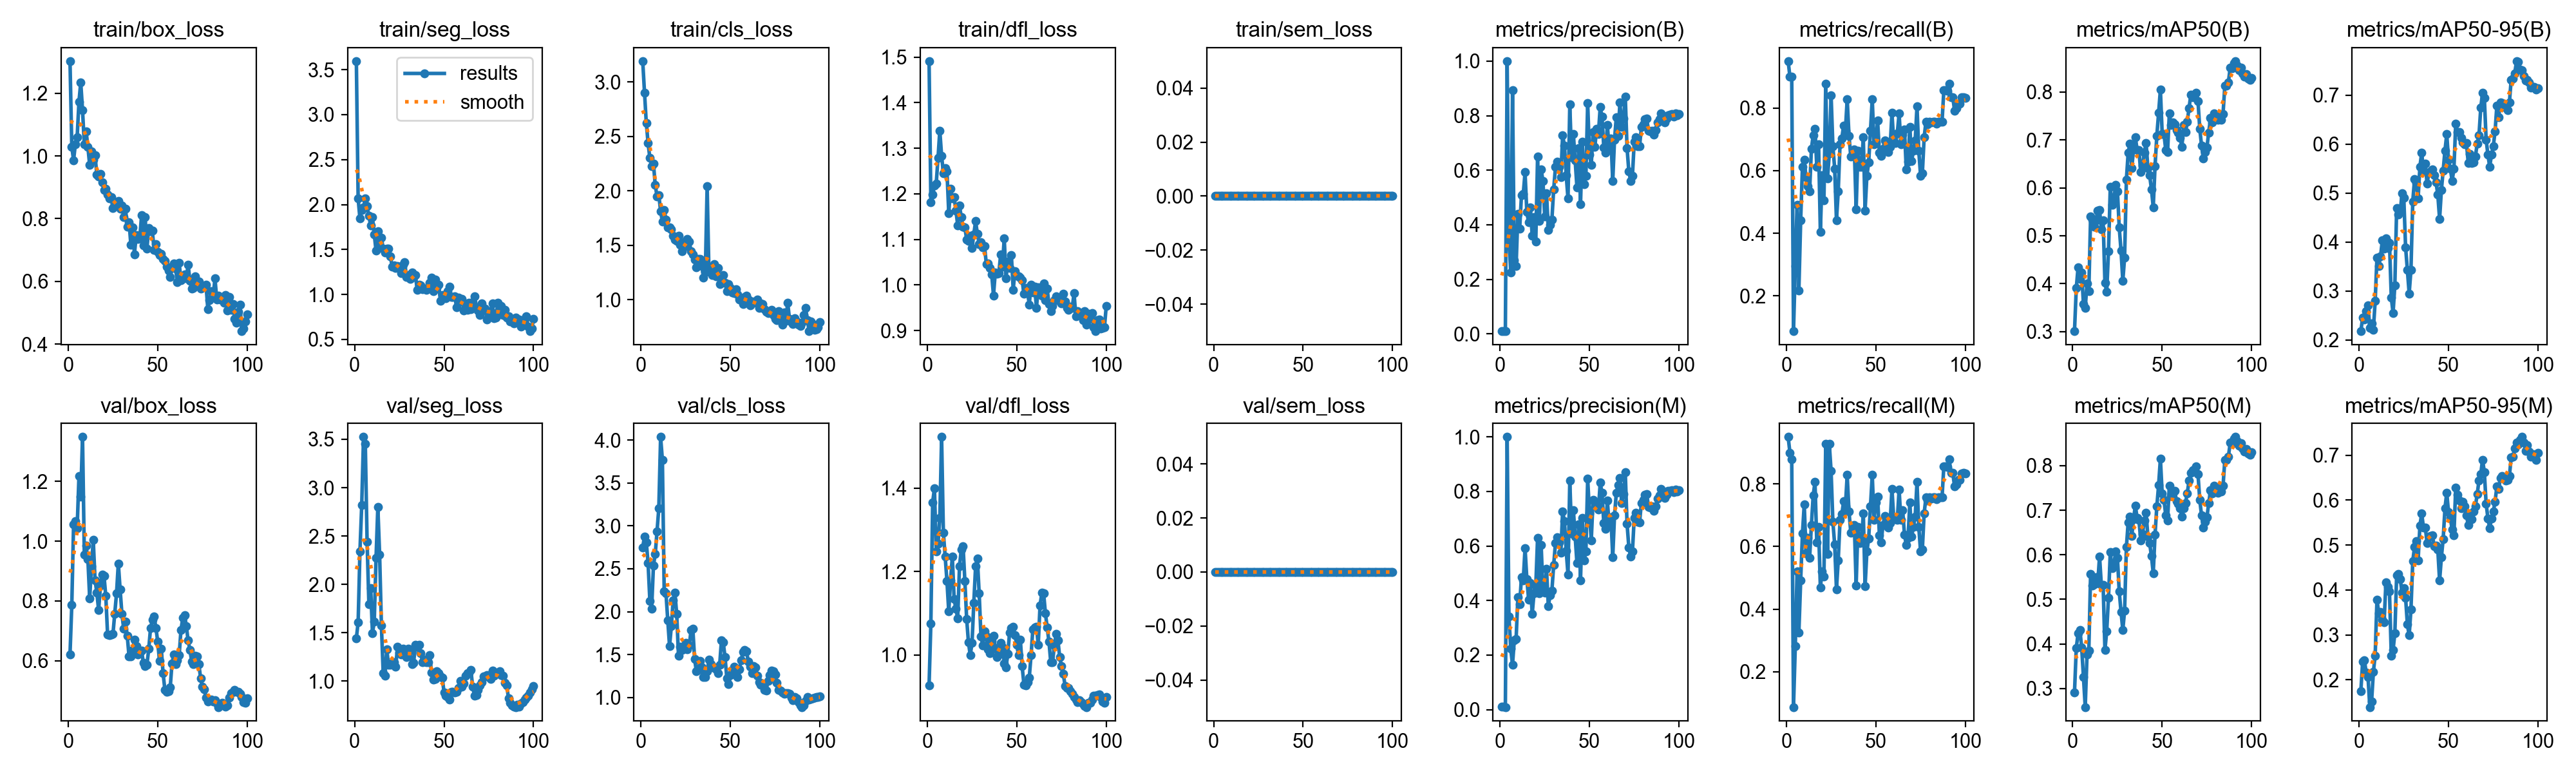

The table this chart was drawn from, first rows:
epoch, time, train/box_loss, train/seg_loss, train/cls_loss, train/dfl_loss, train/sem_loss, metrics/precision(B), metrics/recall(B), metrics/mAP50(B), metrics/mAP50-95(B), metrics/precision(M), metrics/recall(M), metrics/mAP50(M), metrics/mAP50-95(M), val/box_loss, val/seg_loss, val/cls_loss, val/dfl_loss, val/sem_loss, lr/pg0, lr/pg1, lr/pg2
1, 22.84, 1.302, 3.596, 3.19, 1.491, 0, 0.01074, 0.95, 0.3007, 0.2178, 0.01074, 0.95, 0.2912, 0.175, 0.6214, 1.444, 2.75, 0.9269, 0, 0.0003167, 0.0003167, 0.0003167
2, 26.19, 1.029, 2.065, 2.902, 1.182, 0, 0.01003, 0.9, 0.3908, 0.2457, 0.01003, 0.9, 0.3911, 0.2407, 0.7859, 1.609, 2.876, 1.076, 0, 0.0006437, 0.0006437, 0.0006437
3, 29.15, 0.9864, 1.843, 2.623, 1.198, 0, 0.00988, 0.9, 0.4341, 0.2418, 0.00958, 0.8783, 0.4236, 0.2433, 1.056, 2.342, 2.809, 1.365, 0, 0.0009641, 0.0009641, 0.0009641
4, 31.95, 1.038, 1.943, 2.437, 1.218, 0, 1, 0.08721, 0.4099, 0.2594, 1, 0.08721, 0.4317, 0.2155, 1.066, 2.822, 2.564, 1.399, 0, 0.001278, 0.001278, 0.001278
5, 34.8, 1.061, 1.966, 2.3, 1.223, 0, 0.3464, 0.2944, 0.4229, 0.2705, 0.3411, 0.2826, 0.3923, 0.2065, 1.044, 3.524, 2.126, 1.249, 0, 0.001585, 0.001585, 0.001585
6, 37.62, 1.172, 2.068, 2.227, 1.279, 0, 0.2258, 0.4913, 0.3575, 0.2243, 0.2228, 0.5196, 0.3258, 0.1394, 1.217, 3.451, 2.036, 1.266, 0, 0.001584, 0.001584, 0.001584
7, 40.36, 1.235, 1.985, 2.248, 1.339, 0, 0.8925, 0.2174, 0.3492, 0.234, 0.1648, 0.3261, 0.2582, 0.1516, 1.15, 2.443, 2.539, 1.328, 0, 0.001568, 0.001568, 0.001568
8, 43.22, 1.147, 1.873, 2.052, 1.284, 0, 0.2691, 0.4413, 0.4, 0.2212, 0.2554, 0.4913, 0.3758, 0.2176, 1.348, 1.798, 2.671, 1.522, 0, 0.001551, 0.001551, 0.001551
9, 46.01, 1.036, 1.765, 1.948, 1.245, 0, 0.2479, 0.613, 0.3839, 0.2793, 0.2585, 0.6413, 0.3849, 0.2541, 0.9552, 1.963, 2.938, 1.293, 0, 0.001535, 0.001535, 0.001535
10, 48.82, 1.079, 1.86, 1.961, 1.257, 0, 0.4387, 0.6348, 0.5406, 0.3682, 0.4131, 0.7348, 0.557, 0.3788, 0.9841, 1.497, 3.208, 1.235, 0, 0.001518, 0.001518, 0.001518
11, 51.59, 1.029, 1.668, 1.812, 1.25, 0, 0.3857, 0.5783, 0.5329, 0.3504, 0.3857, 0.5783, 0.531, 0.3483, 0.9389, 1.614, 4.037, 1.177, 0, 0.001502, 0.001502, 0.001502
12, 54.35, 0.9706, 1.486, 1.715, 1.158, 0, 0.5084, 0.5497, 0.5182, 0.3707, 0.4865, 0.6283, 0.5335, 0.3503, 0.8086, 2.274, 3.768, 1.104, 0, 0.001485, 0.001485, 0.001485
13, 57.11, 1.015, 1.701, 1.824, 1.211, 0, 0.5124, 0.5348, 0.5321, 0.4036, 0.4745, 0.563, 0.5495, 0.3333, 0.9168, 2.802, 2.24, 1.178, 0, 0.001469, 0.001469, 0.001469
14, 59.89, 0.9888, 1.546, 1.736, 1.19, 0, 0.5923, 0.6696, 0.5529, 0.3858, 0.5923, 0.6696, 0.5371, 0.3284, 1.004, 2.309, 2.215, 1.236, 0, 0.001452, 0.001452, 0.001452
15, 62.65, 1.001, 1.629, 1.666, 1.193, 0, 0.446, 0.713, 0.5533, 0.4075, 0.4794, 0.763, 0.5963, 0.4169, 0.8693, 1.574, 1.898, 1.135, 0, 0.001436, 0.001436, 0.001436
16, 65.41, 0.9402, 1.508, 1.664, 1.164, 0, 0.4087, 0.7345, 0.5136, 0.3883, 0.404, 0.8065, 0.532, 0.4067, 0.8276, 1.084, 1.598, 1.11, 0, 0.001419, 0.001419, 0.001419
17, 68.18, 0.9346, 1.467, 1.644, 1.131, 0, 0.464, 0.613, 0.532, 0.3986, 0.464, 0.613, 0.532, 0.3966, 0.7693, 1.058, 1.83, 1.088, 0, 0.001403, 0.001403, 0.001403
18, 70.97, 0.9431, 1.511, 1.585, 1.175, 0, 0.3597, 0.6848, 0.4013, 0.2869, 0.3504, 0.663, 0.3863, 0.254, 0.8508, 1.329, 2.134, 1.212, 0, 0.001386, 0.001386, 0.001386
19, 73.75, 0.9152, 1.508, 1.55, 1.148, 0, 0.4271, 0.4043, 0.3833, 0.255, 0.4263, 0.4696, 0.4282, 0.2664, 0.889, 1.167, 2.219, 1.253, 0, 0.00137, 0.00137, 0.00137
20, 76.51, 0.8916, 1.425, 1.542, 1.127, 0, 0.3387, 0.5848, 0.4677, 0.3116, 0.4531, 0.5196, 0.504, 0.3036, 0.8839, 1.171, 1.971, 1.26, 0, 0.001353, 0.001353, 0.001353
21, 79.28, 0.8948, 1.309, 1.586, 1.126, 0, 0.6496, 0.5043, 0.6016, 0.4695, 0.6297, 0.5043, 0.6056, 0.4332, 0.8167, 1.189, 1.486, 1.178, 0, 0.001337, 0.001337, 0.001337
22, 82.09, 0.8778, 1.325, 1.504, 1.1, 0, 0.4145, 0.8783, 0.5639, 0.4562, 0.4266, 0.9283, 0.5697, 0.4349, 0.6883, 1.193, 1.592, 1.087, 0, 0.00132, 0.00132, 0.00132
23, 84.86, 0.8639, 1.293, 1.447, 1.096, 0, 0.6032, 0.5761, 0.5768, 0.4622, 0.6032, 0.5761, 0.5768, 0.4247, 0.6852, 1.151, 1.552, 1.031, 0, 0.001304, 0.001304, 0.001304
24, 87.63, 0.8694, 1.315, 1.53, 1.108, 0, 0.56, 0.6544, 0.6058, 0.4991, 0.4374, 0.927, 0.6069, 0.3943, 0.6873, 1.358, 1.578, 0.9995, 0, 0.001287, 0.001287, 0.001287
25, 90.41, 0.834, 1.293, 1.495, 1.081, 0, 0.4299, 0.8413, 0.5933, 0.4899, 0.4299, 0.8413, 0.5933, 0.4036, 0.6893, 1.296, 1.636, 1.028, 0, 0.001271, 0.001271, 0.001271
26, 93.2, 0.8479, 1.235, 1.555, 1.112, 0, 0.5156, 0.6783, 0.5171, 0.3891, 0.5156, 0.6783, 0.5175, 0.3821, 0.7576, 1.279, 1.562, 1.125, 0, 0.001254, 0.001254, 0.001254
27, 95.94, 0.8513, 1.327, 1.533, 1.14, 0, 0.38, 0.6065, 0.469, 0.3425, 0.38, 0.6065, 0.4719, 0.3231, 0.8252, 1.334, 1.604, 1.213, 0, 0.001238, 0.001238, 0.001238
28, 98.91, 0.8572, 1.362, 1.448, 1.112, 0, 0.3999, 0.4413, 0.4058, 0.2949, 0.4187, 0.463, 0.4313, 0.2987, 0.9256, 1.308, 1.783, 1.23, 0, 0.001221, 0.001221, 0.001221
29, 101.7, 0.8328, 1.192, 1.414, 1.089, 0, 0.4191, 0.5348, 0.4546, 0.3432, 0.4371, 0.5565, 0.475, 0.3567, 0.8392, 1.247, 1.803, 1.147, 0, 0.001205, 0.001205, 0.001205
30, 104.5, 0.8413, 1.216, 1.365, 1.093, 0, 0.5302, 0.6848, 0.6175, 0.4827, 0.5302, 0.6848, 0.6175, 0.4638, 0.7574, 1.333, 1.446, 1.044, 0, 0.001188, 0.001188, 0.001188
31, 107.4, 0.8046, 1.175, 1.299, 1.082, 0, 0.6118, 0.7028, 0.6734, 0.5281, 0.6118, 0.7028, 0.6734, 0.4958, 0.7073, 1.316, 1.303, 1.023, 0, 0.001172, 0.001172, 0.001172
32, 110.3, 0.8319, 1.243, 1.377, 1.085, 0, 0.6313, 0.7442, 0.6925, 0.5203, 0.6313, 0.7442, 0.6863, 0.5082, 0.7306, 1.175, 1.318, 1.057, 0, 0.001155, 0.001155, 0.001155
33, 113.1, 0.7735, 1.195, 1.372, 1.046, 0, 0.6131, 0.7283, 0.6416, 0.4894, 0.6131, 0.7283, 0.6416, 0.4661, 0.6829, 1.192, 1.429, 1.044, 0, 0.001139, 0.001139, 0.001139
34, 116, 0.7893, 1.214, 1.31, 1.048, 0, 0.5745, 0.8283, 0.6805, 0.554, 0.5745, 0.8283, 0.6805, 0.5434, 0.6136, 1.373, 1.348, 1.013, 0, 0.001122, 0.001122, 0.001122
35, 118.9, 0.717, 1.053, 1.205, 1.038, 0, 0.7273, 0.7119, 0.7063, 0.5824, 0.7273, 0.7119, 0.7107, 0.5697, 0.6149, 1.357, 1.241, 1.004, 0, 0.001106, 0.001106, 0.001106
36, 121.7, 0.773, 1.106, 1.257, 1.023, 0, 0.6911, 0.6448, 0.6785, 0.5449, 0.6911, 0.6448, 0.6823, 0.5387, 0.6362, 1.377, 1.236, 1.034, 0, 0.001089, 0.001089, 0.001089
37, 124.5, 0.6869, 1.097, 2.044, 0.9771, 0, 0.5816, 0.6497, 0.6786, 0.5605, 0.5816, 0.6497, 0.6786, 0.5393, 0.6713, 1.288, 1.306, 1.046, 0, 0.001073, 0.001073, 0.001073
38, 127.2, 0.7469, 1.056, 1.256, 1.028, 0, 0.4954, 0.6684, 0.6325, 0.5187, 0.4954, 0.6684, 0.6325, 0.5048, 0.6484, 1.195, 1.44, 1.016, 0, 0.001056, 0.001056, 0.001056
39, 130, 0.7362, 1.065, 1.28, 1.024, 0, 0.8406, 0.4761, 0.6467, 0.5415, 0.8406, 0.4761, 0.6467, 0.5186, 0.621, 1.225, 1.387, 0.9955, 0, 0.00104, 0.00104, 0.00104
40, 132.8, 0.7377, 1.051, 1.227, 1.026, 0, 0.6466, 0.663, 0.6733, 0.5442, 0.6466, 0.663, 0.6771, 0.5207, 0.6272, 1.195, 1.351, 1.001, 0, 0.001023, 0.001023, 0.001023
41, 135.5, 0.8119, 1.076, 1.328, 1.067, 0, 0.7325, 0.6112, 0.6942, 0.5477, 0.7325, 0.6112, 0.6942, 0.5218, 0.634, 1.198, 1.353, 1.029, 0, 0.001007, 0.001007, 0.001007
42, 138.3, 0.7144, 1.126, 1.217, 1.041, 0, 0.6355, 0.613, 0.6415, 0.5363, 0.6355, 0.613, 0.6415, 0.4969, 0.5928, 1.273, 1.326, 1.019, 0, 0.0009904, 0.0009904, 0.0009904
43, 141, 0.8044, 1.188, 1.29, 1.103, 0, 0.5374, 0.7064, 0.6258, 0.5216, 0.5374, 0.7064, 0.6258, 0.4993, 0.5816, 1.088, 1.286, 0.9795, 0, 0.0009739, 0.0009739, 0.0009739
44, 143.9, 0.7052, 1.034, 1.146, 1.015, 0, 0.6796, 0.4729, 0.597, 0.4966, 0.6796, 0.4729, 0.597, 0.4895, 0.587, 1.018, 1.378, 0.9709, 0, 0.0009574, 0.0009574, 0.0009574
45, 146.7, 0.7708, 1.163, 1.186, 1.051, 0, 0.4749, 0.5837, 0.5595, 0.447, 0.4749, 0.5837, 0.5589, 0.4205, 0.6397, 1.025, 1.668, 1.003, 0, 0.0009409, 0.0009409, 0.0009409
46, 149.6, 0.7591, 1.073, 1.224, 1.038, 0, 0.7036, 0.6262, 0.6448, 0.5061, 0.7036, 0.6262, 0.6448, 0.4726, 0.7088, 1.106, 1.641, 1.054, 0, 0.0009244, 0.0009244, 0.0009244
47, 152.3, 0.7611, 1.106, 1.157, 1.065, 0, 0.5482, 0.7283, 0.7088, 0.546, 0.5482, 0.7283, 0.7088, 0.5135, 0.7366, 1.083, 1.47, 1.064, 0, 0.0009078, 0.0009078, 0.0009078
48, 155.1, 0.7007, 0.9301, 1.08, 0.9899, 0, 0.5792, 0.8283, 0.7563, 0.5869, 0.5792, 0.8283, 0.7563, 0.5816, 0.7479, 1.049, 1.225, 1.068, 0, 0.0008913, 0.0008913, 0.0008913
49, 157.9, 0.7181, 0.9961, 1.146, 1.03, 0, 0.8465, 0.6846, 0.8052, 0.6202, 0.8465, 0.6846, 0.8158, 0.6165, 0.7098, 1.037, 1.156, 1.047, 0, 0.0008748, 0.0008748, 0.0008748
50, 160.8, 0.694, 0.9814, 1.106, 1.02, 0, 0.6569, 0.6913, 0.7125, 0.5676, 0.7192, 0.7413, 0.7373, 0.5725, 0.6651, 0.8826, 1.258, 1.024, 0, 0.0008583, 0.0008583, 0.0008583
51, 163.6, 0.6842, 0.9547, 1.068, 1.019, 0, 0.6202, 0.7602, 0.712, 0.5496, 0.6202, 0.7602, 0.7229, 0.56, 0.6, 0.8505, 1.288, 0.9992, 0, 0.0008418, 0.0008418, 0.0008418
52, 166.4, 0.6872, 1.034, 1.061, 1.017, 0, 0.7408, 0.6565, 0.679, 0.5251, 0.7704, 0.6362, 0.6889, 0.5346, 0.6411, 0.8344, 1.355, 1.037, 0, 0.0008253, 0.0008253, 0.0008253
53, 169.4, 0.6725, 1.087, 1.094, 1.011, 0, 0.685, 0.6462, 0.6746, 0.5491, 0.7614, 0.613, 0.6778, 0.5213, 0.5589, 0.8129, 1.3, 0.9732, 0, 0.0008088, 0.0008088, 0.0008088
54, 172.4, 0.6645, 0.9689, 1.052, 0.9801, 0, 0.7519, 0.6696, 0.7556, 0.6411, 0.7519, 0.6696, 0.7556, 0.628, 0.5036, 0.892, 1.238, 0.9293, 0, 0.0007923, 0.0007923, 0.0007923
55, 175.4, 0.6468, 0.9748, 1.001, 0.9942, 0, 0.7338, 0.6974, 0.7315, 0.6247, 0.7338, 0.6974, 0.7315, 0.6112, 0.4952, 0.8898, 1.328, 0.9274, 0, 0.0007758, 0.0007758, 0.0007758
56, 178.2, 0.6351, 0.9789, 1.005, 0.9846, 0, 0.832, 0.6779, 0.7371, 0.6245, 0.832, 0.6779, 0.7371, 0.5992, 0.4974, 0.8867, 1.431, 0.9345, 0, 0.0007593, 0.0007593, 0.0007593
57, 180.9, 0.6146, 0.8565, 0.9582, 0.9574, 0, 0.7954, 0.6596, 0.7325, 0.6131, 0.7954, 0.6596, 0.743, 0.5821, 0.5112, 0.8903, 1.527, 0.9462, 0, 0.0007428, 0.0007428, 0.0007428
58, 183.8, 0.6463, 0.9671, 1.023, 1.001, 0, 0.6839, 0.675, 0.721, 0.604, 0.6839, 0.675, 0.721, 0.5959, 0.5913, 0.9327, 1.553, 1, 0, 0.0007263, 0.0007263, 0.0007263
59, 187, 0.6574, 0.9214, 1.035, 0.9839, 0, 0.664, 0.7848, 0.7153, 0.5994, 0.664, 0.7848, 0.7153, 0.586, 0.6211, 1.002, 1.54, 1.062, 0, 0.0007098, 0.0007098, 0.0007098
60, 189.9, 0.6406, 0.9487, 1.004, 0.997, 0, 0.7666, 0.6913, 0.7039, 0.6017, 0.7666, 0.6913, 0.7039, 0.5664, 0.5891, 0.9466, 1.417, 1.066, 0, 0.0006933, 0.0006933, 0.0006933
... 40 more rows
